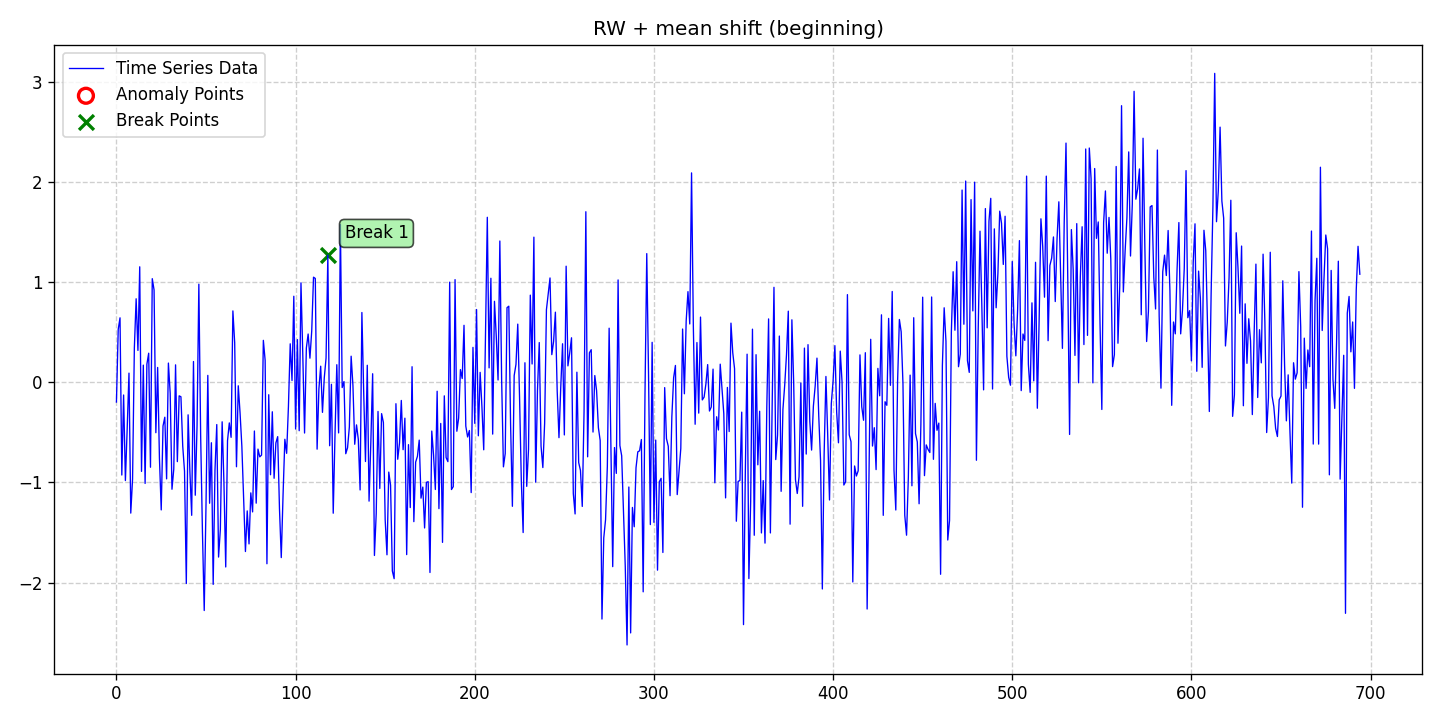

The data file committed next to this chart (first rows):
date, data, stationary, det_lin_up, det_lin_down, det_quad, det_cubic, det_exp, det_damped, stoc_trend, volatility, single_seas, multiple_seas, point_anom_single, point_anom_multi, collect_anom, context_anom, mean_shift, var_shift, trend_shift, point_anom_count, point_anom_location, point_anom_point, collect_anom_count
2020-01-01, -0.1968, 0, 0, 0, 0, 0, 0, 0, 1, 0, 0, 0, 0, 0, 0, 0, 1, 0, 0, 0, none, , 0
2020-01-02, 0.5292, 0, 0, 0, 0, 0, 0, 0, 1, 0, 0, 0, 0, 0, 0, 0, 1, 0, 0, 0, none, , 0
2020-01-03, 0.6442, 0, 0, 0, 0, 0, 0, 0, 1, 0, 0, 0, 0, 0, 0, 0, 1, 0, 0, 0, none, , 0
2020-01-04, -0.9255, 0, 0, 0, 0, 0, 0, 0, 1, 0, 0, 0, 0, 0, 0, 0, 1, 0, 0, 0, none, , 0
2020-01-05, -0.1265, 0, 0, 0, 0, 0, 0, 0, 1, 0, 0, 0, 0, 0, 0, 0, 1, 0, 0, 0, none, , 0
2020-01-06, -0.9806, 0, 0, 0, 0, 0, 0, 0, 1, 0, 0, 0, 0, 0, 0, 0, 1, 0, 0, 0, none, , 0
2020-01-07, -0.4629, 0, 0, 0, 0, 0, 0, 0, 1, 0, 0, 0, 0, 0, 0, 0, 1, 0, 0, 0, none, , 0
2020-01-08, 0.09195, 0, 0, 0, 0, 0, 0, 0, 1, 0, 0, 0, 0, 0, 0, 0, 1, 0, 0, 0, none, , 0
2020-01-09, -1.306, 0, 0, 0, 0, 0, 0, 0, 1, 0, 0, 0, 0, 0, 0, 0, 1, 0, 0, 0, none, , 0
2020-01-10, -0.966, 0, 0, 0, 0, 0, 0, 0, 1, 0, 0, 0, 0, 0, 0, 0, 1, 0, 0, 0, none, , 0
2020-01-11, 0.3434, 0, 0, 0, 0, 0, 0, 0, 1, 0, 0, 0, 0, 0, 0, 0, 1, 0, 0, 0, none, , 0
2020-01-12, 0.8344, 0, 0, 0, 0, 0, 0, 0, 1, 0, 0, 0, 0, 0, 0, 0, 1, 0, 0, 0, none, , 0
2020-01-13, 0.3187, 0, 0, 0, 0, 0, 0, 0, 1, 0, 0, 0, 0, 0, 0, 0, 1, 0, 0, 0, none, , 0
2020-01-14, 1.154, 0, 0, 0, 0, 0, 0, 0, 1, 0, 0, 0, 0, 0, 0, 0, 1, 0, 0, 0, none, , 0
2020-01-15, -0.8892, 0, 0, 0, 0, 0, 0, 0, 1, 0, 0, 0, 0, 0, 0, 0, 1, 0, 0, 0, none, , 0
2020-01-16, 0.1718, 0, 0, 0, 0, 0, 0, 0, 1, 0, 0, 0, 0, 0, 0, 0, 1, 0, 0, 0, none, , 0
2020-01-17, -1.01, 0, 0, 0, 0, 0, 0, 0, 1, 0, 0, 0, 0, 0, 0, 0, 1, 0, 0, 0, none, , 0
2020-01-18, 0.1817, 0, 0, 0, 0, 0, 0, 0, 1, 0, 0, 0, 0, 0, 0, 0, 1, 0, 0, 0, none, , 0
2020-01-19, 0.2909, 0, 0, 0, 0, 0, 0, 0, 1, 0, 0, 0, 0, 0, 0, 0, 1, 0, 0, 0, none, , 0
2020-01-20, -0.8478, 0, 0, 0, 0, 0, 0, 0, 1, 0, 0, 0, 0, 0, 0, 0, 1, 0, 0, 0, none, , 0
2020-01-21, 1.035, 0, 0, 0, 0, 0, 0, 0, 1, 0, 0, 0, 0, 0, 0, 0, 1, 0, 0, 0, none, , 0
2020-01-22, 0.923, 0, 0, 0, 0, 0, 0, 0, 1, 0, 0, 0, 0, 0, 0, 0, 1, 0, 0, 0, none, , 0
2020-01-23, -0.503, 0, 0, 0, 0, 0, 0, 0, 1, 0, 0, 0, 0, 0, 0, 0, 1, 0, 0, 0, none, , 0
2020-01-24, 0.1487, 0, 0, 0, 0, 0, 0, 0, 1, 0, 0, 0, 0, 0, 0, 0, 1, 0, 0, 0, none, , 0
2020-01-25, -0.7579, 0, 0, 0, 0, 0, 0, 0, 1, 0, 0, 0, 0, 0, 0, 0, 1, 0, 0, 0, none, , 0
2020-01-26, -1.274, 0, 0, 0, 0, 0, 0, 0, 1, 0, 0, 0, 0, 0, 0, 0, 1, 0, 0, 0, none, , 0
2020-01-27, -0.4357, 0, 0, 0, 0, 0, 0, 0, 1, 0, 0, 0, 0, 0, 0, 0, 1, 0, 0, 0, none, , 0
2020-01-28, -0.3484, 0, 0, 0, 0, 0, 0, 0, 1, 0, 0, 0, 0, 0, 0, 0, 1, 0, 0, 0, none, , 0
2020-01-29, -0.9639, 0, 0, 0, 0, 0, 0, 0, 1, 0, 0, 0, 0, 0, 0, 0, 1, 0, 0, 0, none, , 0
2020-01-30, 0.1925, 0, 0, 0, 0, 0, 0, 0, 1, 0, 0, 0, 0, 0, 0, 0, 1, 0, 0, 0, none, , 0
2020-01-31, -0.108, 0, 0, 0, 0, 0, 0, 0, 1, 0, 0, 0, 0, 0, 0, 0, 1, 0, 0, 0, none, , 0
2020-02-01, -1.068, 0, 0, 0, 0, 0, 0, 0, 1, 0, 0, 0, 0, 0, 0, 0, 1, 0, 0, 0, none, , 0
2020-02-02, -0.8678, 0, 0, 0, 0, 0, 0, 0, 1, 0, 0, 0, 0, 0, 0, 0, 1, 0, 0, 0, none, , 0
2020-02-03, 0.1747, 0, 0, 0, 0, 0, 0, 0, 1, 0, 0, 0, 0, 0, 0, 0, 1, 0, 0, 0, none, , 0
2020-02-04, -0.7919, 0, 0, 0, 0, 0, 0, 0, 1, 0, 0, 0, 0, 0, 0, 0, 1, 0, 0, 0, none, , 0
2020-02-05, -0.1349, 0, 0, 0, 0, 0, 0, 0, 1, 0, 0, 0, 0, 0, 0, 0, 1, 0, 0, 0, none, , 0
2020-02-06, -0.1438, 0, 0, 0, 0, 0, 0, 0, 1, 0, 0, 0, 0, 0, 0, 0, 1, 0, 0, 0, none, , 0
2020-02-07, -0.6366, 0, 0, 0, 0, 0, 0, 0, 1, 0, 0, 0, 0, 0, 0, 0, 1, 0, 0, 0, none, , 0
2020-02-08, -0.8868, 0, 0, 0, 0, 0, 0, 0, 1, 0, 0, 0, 0, 0, 0, 0, 1, 0, 0, 0, none, , 0
2020-02-09, -2.009, 0, 0, 0, 0, 0, 0, 0, 1, 0, 0, 0, 0, 0, 0, 0, 1, 0, 0, 0, none, , 0
2020-02-10, -0.3244, 0, 0, 0, 0, 0, 0, 0, 1, 0, 0, 0, 0, 0, 0, 0, 1, 0, 0, 0, none, , 0
2020-02-11, -0.8916, 0, 0, 0, 0, 0, 0, 0, 1, 0, 0, 0, 0, 0, 0, 0, 1, 0, 0, 0, none, , 0
2020-02-12, -1.328, 0, 0, 0, 0, 0, 0, 0, 1, 0, 0, 0, 0, 0, 0, 0, 1, 0, 0, 0, none, , 0
2020-02-13, 0.2079, 0, 0, 0, 0, 0, 0, 0, 1, 0, 0, 0, 0, 0, 0, 0, 1, 0, 0, 0, none, , 0
2020-02-14, -1.127, 0, 0, 0, 0, 0, 0, 0, 1, 0, 0, 0, 0, 0, 0, 0, 1, 0, 0, 0, none, , 0
2020-02-15, -0.4295, 0, 0, 0, 0, 0, 0, 0, 1, 0, 0, 0, 0, 0, 0, 0, 1, 0, 0, 0, none, , 0
2020-02-16, 0.9803, 0, 0, 0, 0, 0, 0, 0, 1, 0, 0, 0, 0, 0, 0, 0, 1, 0, 0, 0, none, , 0
2020-02-17, -0.5266, 0, 0, 0, 0, 0, 0, 0, 1, 0, 0, 0, 0, 0, 0, 0, 1, 0, 0, 0, none, , 0
2020-02-18, -1.491, 0, 0, 0, 0, 0, 0, 0, 1, 0, 0, 0, 0, 0, 0, 0, 1, 0, 0, 0, none, , 0
2020-02-19, -2.279, 0, 0, 0, 0, 0, 0, 0, 1, 0, 0, 0, 0, 0, 0, 0, 1, 0, 0, 0, none, , 0
2020-02-20, -1.216, 0, 0, 0, 0, 0, 0, 0, 1, 0, 0, 0, 0, 0, 0, 0, 1, 0, 0, 0, none, , 0
2020-02-21, 0.06947, 0, 0, 0, 0, 0, 0, 0, 1, 0, 0, 0, 0, 0, 0, 0, 1, 0, 0, 0, none, , 0
2020-02-22, -1.207, 0, 0, 0, 0, 0, 0, 0, 1, 0, 0, 0, 0, 0, 0, 0, 1, 0, 0, 0, none, , 0
2020-02-23, -0.6033, 0, 0, 0, 0, 0, 0, 0, 1, 0, 0, 0, 0, 0, 0, 0, 1, 0, 0, 0, none, , 0
2020-02-24, -2.018, 0, 0, 0, 0, 0, 0, 0, 1, 0, 0, 0, 0, 0, 0, 0, 1, 0, 0, 0, none, , 0
2020-02-25, -0.879, 0, 0, 0, 0, 0, 0, 0, 1, 0, 0, 0, 0, 0, 0, 0, 1, 0, 0, 0, none, , 0
2020-02-26, -0.4215, 0, 0, 0, 0, 0, 0, 0, 1, 0, 0, 0, 0, 0, 0, 0, 1, 0, 0, 0, none, , 0
2020-02-27, -1.745, 0, 0, 0, 0, 0, 0, 0, 1, 0, 0, 0, 0, 0, 0, 0, 1, 0, 0, 0, none, , 0
2020-02-28, -1.468, 0, 0, 0, 0, 0, 0, 0, 1, 0, 0, 0, 0, 0, 0, 0, 1, 0, 0, 0, none, , 0
2020-02-29, -0.3942, 0, 0, 0, 0, 0, 0, 0, 1, 0, 0, 0, 0, 0, 0, 0, 1, 0, 0, 0, none, , 0
... 635 more rows
